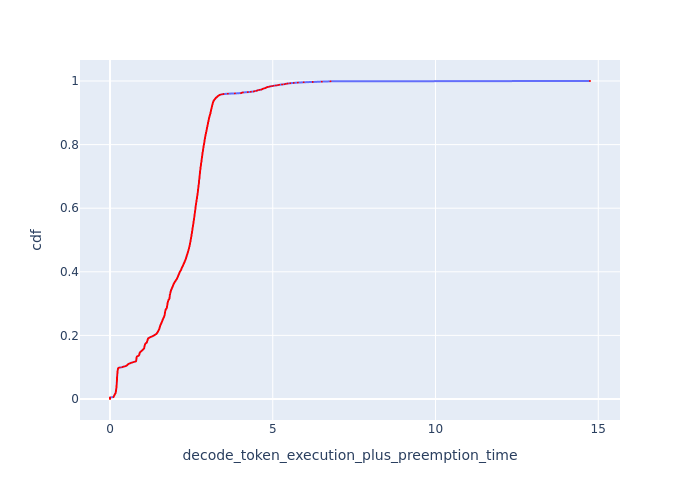

The data file committed next to this chart (first rows):
cdf, decode_token_execution_plus_preemption_t…
0.0, 0.0
0.001, 0.0
0.002, 0.0
0.003, 0.0
0.004, 0.0
0.005, 0.0
0.006, 0.1085
0.007, 0.1118
0.008, 0.1166
0.009, 0.1197
0.01, 0.1248
0.011, 0.1312
0.012, 0.136
0.013, 0.1404
0.014, 0.1453
0.015, 0.1503
0.016, 0.1558
0.017, 0.1622
0.018, 0.1695
0.019, 0.1722
0.02, 0.1753
0.021, 0.1764
0.022, 0.1778
0.023, 0.18
0.024, 0.181
0.025, 0.1829
0.026, 0.1843
0.027, 0.1854
0.028, 0.1866
0.029, 0.1881
0.03, 0.1899
0.031, 0.1911
0.032, 0.1922
0.033, 0.1934
0.034, 0.195
0.035, 0.1961
0.036, 0.1977
0.037, 0.1985
0.038, 0.1997
0.039, 0.2001
0.04, 0.2013
0.041, 0.2021
0.042, 0.2029
0.043, 0.2037
0.044, 0.2045
0.045, 0.2054
0.046, 0.2058
0.047, 0.2066
0.048, 0.2074
0.049, 0.2078
0.05, 0.2083
0.051, 0.2087
0.052, 0.2095
0.053, 0.2099
0.054, 0.2108
0.055, 0.2112
0.056, 0.2116
0.057, 0.212
0.058, 0.2125
0.059, 0.2129
... 941 more rows
